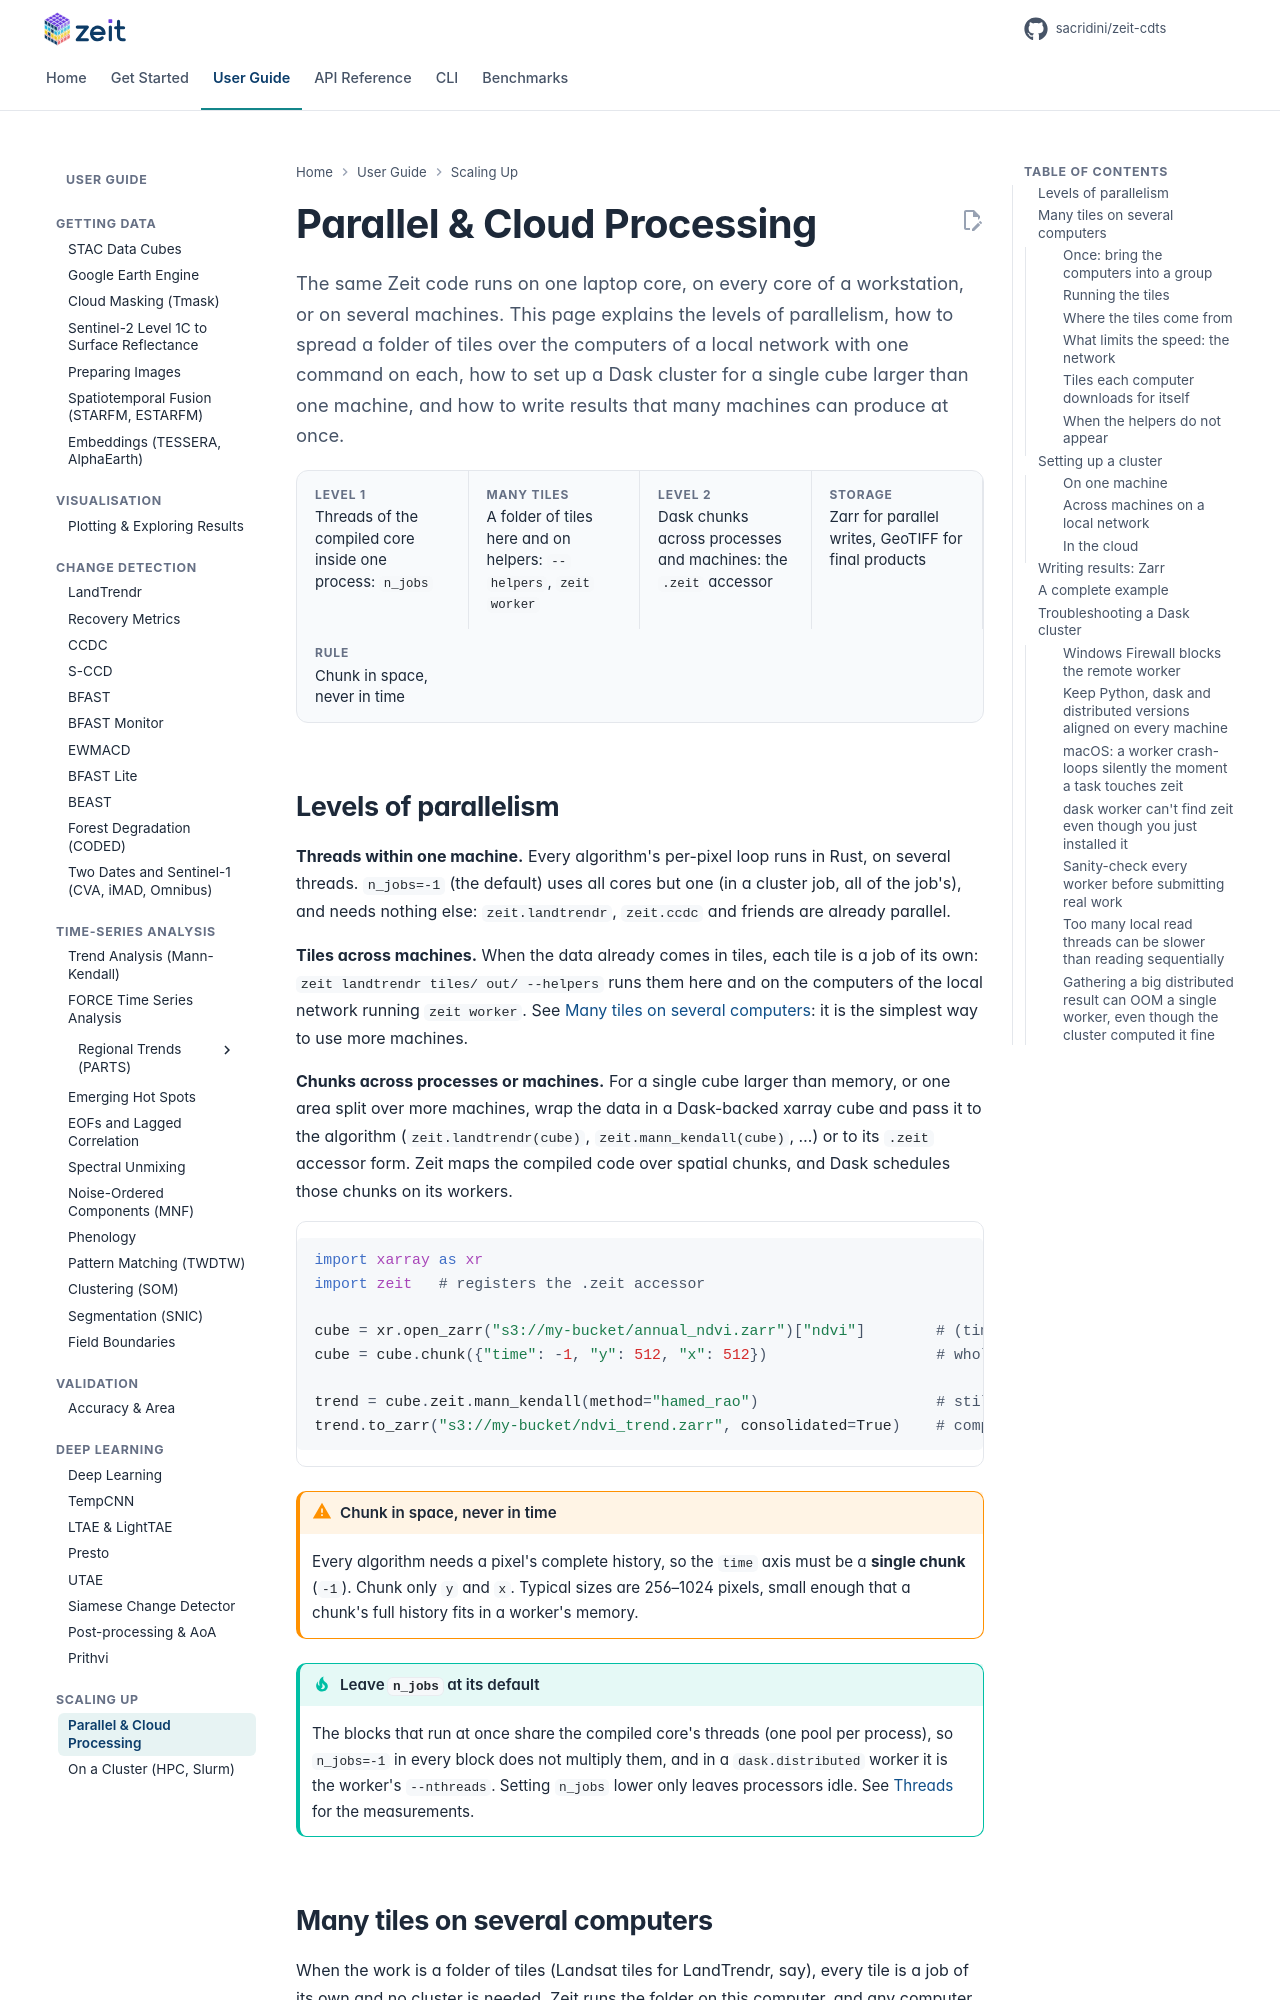

repository: sacridini/zeit-cdts · page: tutorials/parallel-cloud-processing/index.html · generator: mkdocs

# Parallel & Cloud Processing

<p class="lead">The same Zeit code runs on one laptop core, on every core of a workstation, or on several machines. This page explains the levels of parallelism, how to spread a folder of tiles over the computers of a local network with one command on each, how to set up a Dask cluster for a single cube larger than one machine, and how to write results that many machines can produce at once.</p>

<div class="glance" markdown>
<div><span class="k">Level 1</span><span class="v">Threads of the compiled core inside one process: <code>n_jobs</code></span></div>
<div><span class="k">Many tiles</span><span class="v">A folder of tiles here and on helpers: <code>--helpers</code>, <code>zeit worker</code></span></div>
<div><span class="k">Level 2</span><span class="v">Dask chunks across processes and machines: the <code>.zeit</code> accessor</span></div>
<div><span class="k">Storage</span><span class="v">Zarr for parallel writes, GeoTIFF for final products</span></div>
<div><span class="k">Rule</span><span class="v">Chunk in space, never in time</span></div>
</div>

## Levels of parallelism

**Threads within one machine.** Every algorithm's per-pixel loop runs in Rust, on several threads. `n_jobs=-1` (the default) uses all cores but one (in a cluster job, all of the job's), and needs nothing else: `zeit.landtrendr`, `zeit.ccdc` and friends are already parallel.

**Tiles across machines.** When the data already comes in tiles, each tile is a job of its own: `zeit landtrendr tiles/ out/ --helpers` runs them here and on the computers of the local network running `zeit worker`. See [Many tiles on several computers](#many-tiles-on-several-computers): it is the simplest way to use more machines.

**Chunks across processes or machines.** For a single cube larger than memory, or one area split over more machines, wrap the data in a Dask-backed xarray cube and pass it to the algorithm (`zeit.landtrendr(cube)`, `zeit.mann_kendall(cube)`, …) or to its `.zeit` accessor form. Zeit maps the compiled code over spatial chunks, and Dask schedules those chunks on its workers.

```python
import xarray as xr
import zeit   # registers the .zeit accessor

cube = xr.open_zarr("s3://my-bucket/annual_ndvi.zarr")["ndvi"]        # (time, y, x), lazy
cube = cube.chunk({"time": -1, "y": 512, "x": 512})                   # whole history per chunk

trend = cube.zeit.mann_kendall(method="hamed_rao")                    # still lazy: a Dataset of maps
trend.to_zarr("s3://my-bucket/ndvi_trend.zarr", consolidated=True)    # computes, in parallel
```

!!! warning "Chunk in space, never in time"
    Every algorithm needs a pixel's complete history, so the `time` axis must be a **single chunk** (`-1`). Chunk only `y` and `x`. Typical sizes are 256–1024 pixels, small enough that a chunk's full history fits in a worker's memory.

!!! tip "Leave `n_jobs` at its default"
    The blocks that run at once share the compiled core's threads (one pool per process), so `n_jobs=-1` in every block does not multiply them, and in a `dask.distributed` worker it is the worker's `--nthreads`. Setting `n_jobs` lower only leaves processors idle. See [Threads](../api/parallel.md#threads-n_jobs) for the measurements.
